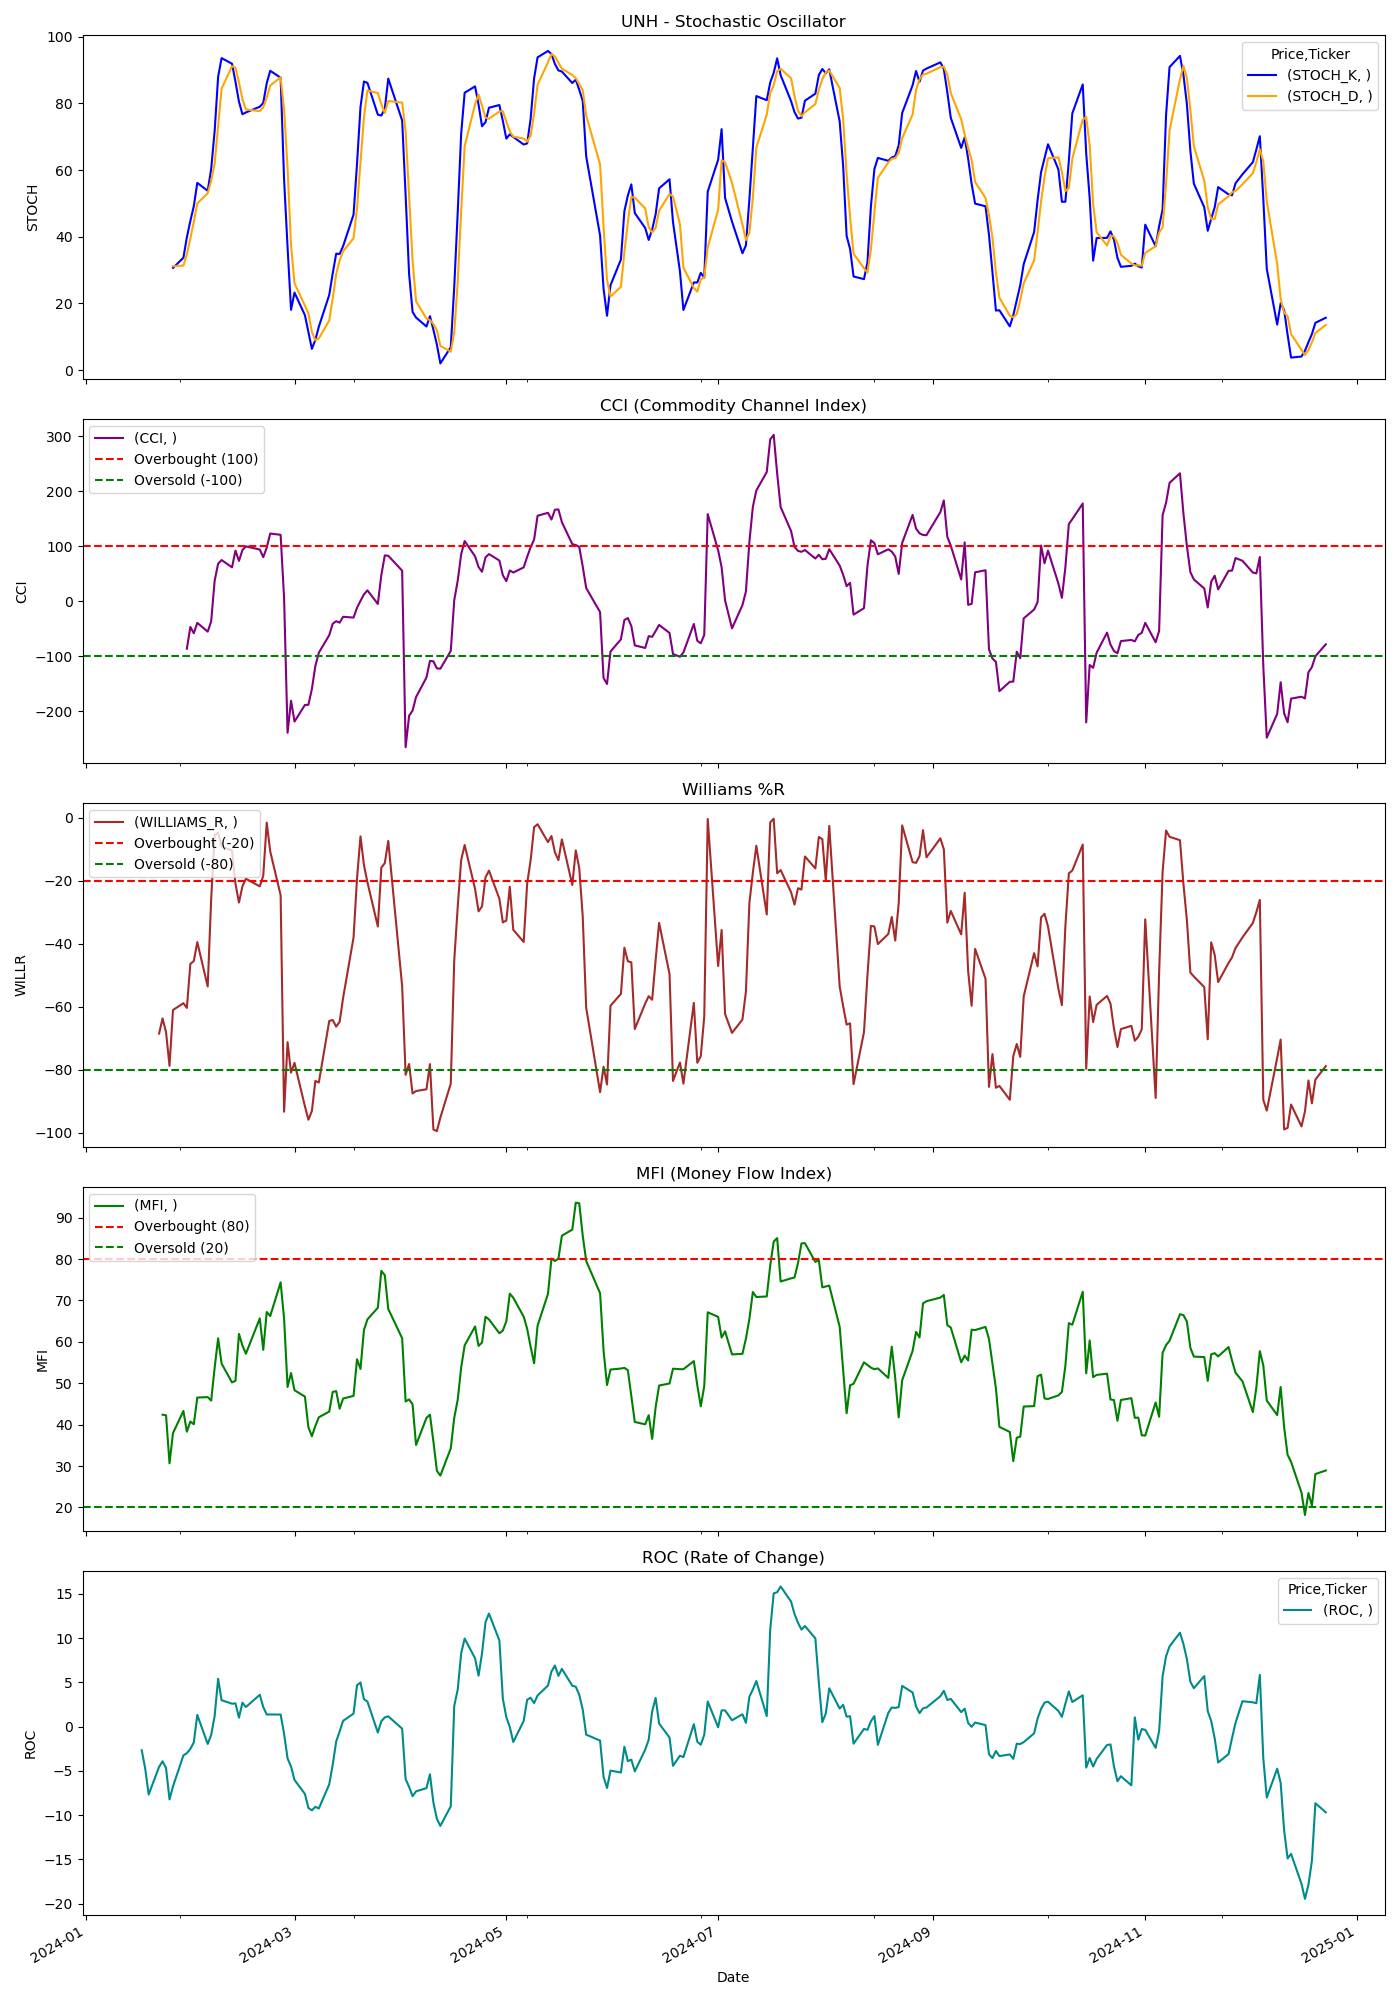

Values plotted in this chart, from the file beside it:
Price, Close, High, Low, Open, Volume, STOCH_K, STOCH_D, CCI, WILLIAMS_R, MFI, ROC
Ticker, UNH, UNH, UNH, UNH, UNH, , , , , , 
Date, , , , , , , , , , , 
2024-01-02, 531, 531.3, 518.6, 518.7, 3415700, , , , , , 
2024-01-03, 533.7, 538.4, 531.2, 534.7, 2891400, , , , , , 
2024-01-04, 537, 540.5, 534.6, 536.6, 2994400, , , , , , 
2024-01-05, 529.1, 538.6, 525.5, 538.6, 2815400, , , , , , 
2024-01-08, 528.2, 531.9, 519.9, 531.1, 2648900, , , , , , 
2024-01-09, 530.1, 531.3, 524.1, 529.7, 2677000, , , , , , 
2024-01-10, 529.4, 532.9, 527.9, 529.8, 2180000, , , , , , 
2024-01-11, 531.4, 531.8, 526.3, 527.9, 2814100, , , , , , 
2024-01-12, 513.5, 520.3, 505.2, 510.9, 6325800, , , , , , 
2024-01-16, 511.1, 516.4, 508.6, 515.6, 3736700, , , , , , 
2024-01-17, 516.8, 522.5, 512, 513.2, 3791300, , , , , , -2.67
2024-01-18, 508.4, 508.9, 489.8, 497.4, 7367000, , , , , , -4.74
2024-01-19, 495.8, 509.6, 494.1, 507.1, 6141600, , , , , , -7.675
2024-01-22, 505.1, 505.7, 488.8, 496.2, 5922900, , , , -68.59, , -4.539
2024-01-23, 507.6, 510.1, 504.2, 504.6, 2672900, , , , -63.77, 42.39, -3.914
2024-01-24, 505.3, 513.7, 505, 509.9, 2918800, , , , -68.13, 42.26, -4.67
2024-01-25, 485.8, 487.9, 471.6, 480.1, 14671000, , , , -78.82, 30.65, -8.229
2024-01-26, 495.4, 495.9, 482.3, 485.7, 6212200, 30.65, 31.19, , -61.09, 37.95, -6.76
2024-01-29, 496.8, 498.7, 493.4, 495.4, 4554100, 33.71, 31.37, , -58.94, 43.29, -3.254
2024-01-30, 495.8, 498.2, 491.5, 496.8, 4931200, 39.84, 34.74, -86.23, -60.43, 38.29, -2.993
2024-01-31, 503.9, 507.1, 496.7, 496.7, 5358100, 44.72, 39.43, -46.73, -46.47, 40.74, -2.515
2024-02-01, 499.3, 502.4, 495.2, 501, 4242600, 49.19, 44.58, -58.13, -45.53, 40.09, -1.782
2024-02-02, 502.4, 505, 497.6, 500.4, 3804500, 56.15, 50.02, -39.27, -39.55, 46.53, 1.325
2024-02-05, 495.2, 506.3, 492.3, 502.1, 3646300, 53.77, 53.04, -55.23, -53.62, 46.65, -1.955
2024-02-06, 502.8, 503.1, 494.7, 496.2, 2745400, 60.32, 56.75, -36.5, -25.88, 45.81, -0.9408
2024-02-07, 511.4, 513, 504.8, 506.1, 4109100, 71.67, 61.92, 37.19, -5.476, 53.74, 1.2
2024-02-08, 512.1, 514.1, 509.3, 512.6, 3343000, 87.95, 73.31, 68.2, -4.796, 60.85, 5.409
2024-02-09, 510.2, 512.4, 508.3, 511, 2715400, 93.53, 84.38, 74.76, -9.129, 54.74, 2.985
2024-02-12, 509.7, 511, 504.9, 510.2, 3194000, 91.87, 91.12, 61.53, -10.47, 50.19, 2.596
2024-02-13, 508.9, 518.8, 506.3, 514, 3436000, 86.46, 90.62, 91.88, -21.03, 50.6, 2.629
2024-02-14, 509, 510.5, 506.4, 507.3, 1918500, 80.51, 86.28, 73.15, -26.98, 61.92, 1.016
2024-02-15, 512.9, 513.7, 507.8, 509.4, 2292100, 76.72, 81.23, 92.91, -21.83, 59.1, 2.709
2024-02-16, 513.5, 515.7, 510.9, 514.2, 2135500, 77.26, 78.16, 99.57, -19.42, 57.13, 2.219
2024-02-20, 513, 517.3, 511.4, 516.1, 2600200, 78.97, 77.65, 93.85, -21.84, 65.66, 3.599
2024-02-21, 513.9, 515.6, 509.6, 515.6, 2095900, 80.1, 78.78, 79.96, -18.45, 58.06, 2.213
2024-02-22, 518.4, 518.6, 510.6, 516.1, 3186800, 86.04, 81.7, 97.56, -1.6, 67.21, 1.369
2024-02-23, 519.1, 522.3, 516.1, 518.6, 2502000, 89.75, 85.29, 122.9, -10.71, 66.23, 1.375
2024-02-26, 517.2, 524.6, 516.2, 520.2, 2308900, 87.67, 87.82, 120.6, -24.67, 74.37, 1.37
2024-02-27, 505.5, 517.5, 504.2, 516.7, 3780600, 57.07, 78.17, 5.408, -93.4, 65.58, -0.8152
2024-02-28, 490.6, 490.9, 476.9, 487.8, 9558600, 36.87, 60.54, -238.9, -71.31, 49.09, -3.593
2024-02-29, 486, 494, 484, 490.8, 6833200, 18.1, 37.35, -180.7, -80.98, 52.46, -4.515
2024-03-01, 482, 482.5, 469.9, 481.9, 7312200, 23.27, 26.08, -218.5, -77.9, 48.3, -6.019
2024-03-04, 474.4, 479.5, 472.7, 475.8, 5239800, 16.48, 19.28, -188.3, -91.68, 46.77, -7.608
2024-03-05, 465.9, 475.5, 463.4, 475, 5296200, 11.5, 17.08, -188.1, -95.93, 39.34, -9.195
2024-03-06, 465.3, 472.4, 461, 467.1, 5577500, 6.403, 11.46, -159.5, -93.18, 37.19, -9.458
2024-03-07, 471.4, 473.8, 466.3, 466.7, 5102000, 9.094, 8.997, -117.7, -83.61, 39.68, -9.064
2024-03-08, 471.1, 478.7, 469.3, 472.8, 4672600, 13.03, 9.509, -93.48, -84.12, 41.77, -9.254
2024-03-11, 483.5, 484.7, 470.5, 471.5, 4410100, 22.56, 14.89, -61.63, -64.58, 43.15, -6.518
2024-03-12, 483.7, 486.6, 481.7, 482.5, 4153800, 29.01, 21.53, -40.87, -64.27, 47.89, -4.312
2024-03-13, 482.4, 490.3, 479.7, 487.8, 3669000, 34.93, 28.83, -36.26, -66.37, 48.1, -1.677
2024-03-14, 483.4, 484, 479.6, 483.1, 3378500, 34.85, 32.93, -38.98, -64.81, 43.85, -0.5414
2024-03-15, 485.2, 485.6, 481.8, 481.8, 5712300, 37.21, 35.66, -28.23, -57.2, 46.3, 0.6588
2024-03-18, 481.4, 486.4, 480.8, 486.4, 2970500, 46.63, 39.56, -29.68, -38.08, 46.94, 1.473
2024-03-19, 487.6, 487.7, 482.2, 484, 2511700, 61.8, 48.55, -11.89, -19.32, 55.79, 4.674
2024-03-20, 488.5, 488.9, 483.8, 486.8, 3548200, 78.87, 62.44, 0.6446, -5.97, 53.45, 4.989
2024-03-21, 486, 490.5, 485.6, 486.6, 3693400, 86.53, 75.73, 12.51, -15.11, 62.89, 3.101
2024-03-22, 484.4, 490.1, 484.1, 489.5, 2847000, 86.13, 83.84, 19.75, -20.54, 65.42, 2.833
2024-03-25, 480.3, 485.8, 478.5, 484.9, 2786100, 76.59, 83.08, -4.973, -34.57, 68.24, -0.6685
... 189 more rows
